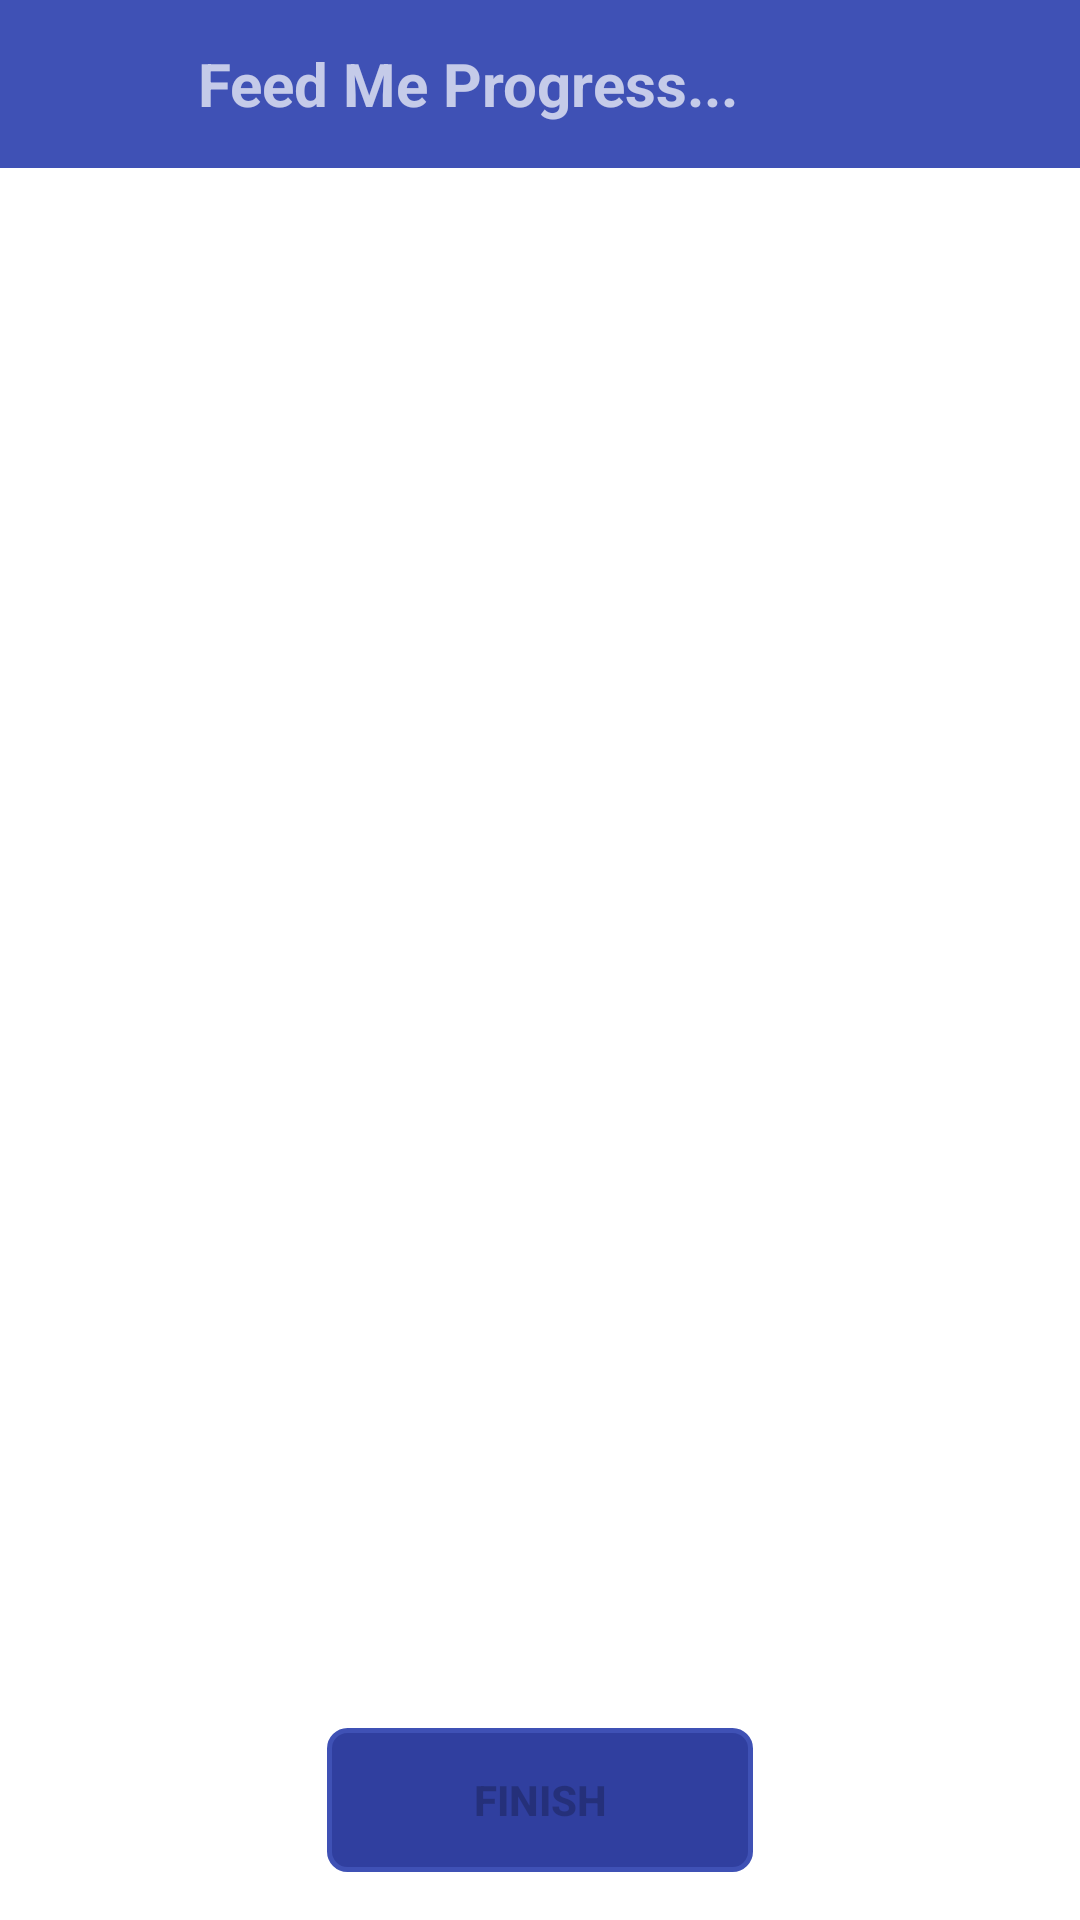

Write the Android layout XML for this screen, with the resource values it uses.
<!-- AndroidManifest.xml: application theme AppTheme -->
<!-- res/layout/activity_feed_me.xml -->
<?xml version="1.0" encoding="utf-8"?>
<LinearLayout xmlns:android="http://schemas.android.com/apk/res/android"
    xmlns:tools="http://schemas.android.com/tools"
    xmlns:app="http://schemas.android.com/apk/res-auto"
    android:layout_width="match_parent"
    android:layout_height="match_parent"

    tools:context="com.example.yotam707.feedmeapp.FeedMeActivity"
    android:orientation="vertical">


    <android.support.v7.widget.Toolbar
        android:id="@+id/toolbar"
        android:layout_width="match_parent"
        android:layout_height="wrap_content"
        android:background="?attr/colorPrimary"
        android:minHeight="?attr/actionBarSize"
        app:popupTheme="@style/ThemeOverlay.AppCompat.Light"
        android:theme="@style/ThemeOverlay.AppCompat.Dark"
        app:titleTextColor="@android:color/white" >


        <TextView
            android:layout_width="match_parent"
            android:layout_height="match_parent"
            android:text="Feed Me Progress..."
            android:layout_gravity="center_horizontal"
            android:paddingLeft="50dp"
            android:textSize="20dp"
            android:textStyle="normal|bold"
            android:textIsSelectable="@bool/abc_allow_stacked_button_bar" />

    </android.support.v7.widget.Toolbar>


    <android.support.v4.widget.DrawerLayout
        android:id="@+id/drawerLayout"
        android:layout_width="match_parent"
        android:layout_height="match_parent"
        android:layout_weight="2">

        <LinearLayout
            android:id="@+id/edit_ll"
            android:layout_width="match_parent"
            android:layout_height="match_parent"
            android:orientation="vertical"
            android:background="@android:color/background_light"
            android:paddingBottom="@dimen/activity_vertical_margin"
            android:paddingLeft="@dimen/activity_horizontal_margin"
            android:paddingRight="@dimen/activity_horizontal_margin"
            android:paddingTop="@dimen/activity_vertical_margin"
            android:layout_weight="1">
            <ListView
                android:layout_width="match_parent"
                android:layout_height="wrap_content"
                android:id="@+id/feed_me_courses_list"
                >

            </ListView>

        </LinearLayout>

        <android.support.design.widget.NavigationView
            android:id="@+id/nav_view"
            android:layout_width="wrap_content"
            android:layout_height="match_parent"
            android:layout_gravity="start"
            android:fitsSystemWindows="true"
            app:menu="@menu/minimal_drawer_menu"
            app:headerLayout="@layout/nav_header"/>

    </android.support.v4.widget.DrawerLayout>
    <LinearLayout
        android:layout_width="match_parent"
        android:layout_height="wrap_content"
        android:orientation="vertical"
        android:layout_weight="0"
        android:background="@color/cardview_light_background">
        <Button
            android:id="@+id/finish_button_feed_me_activity"
            android:layout_width="142dp"
            android:layout_height="wrap_content"
            android:layout_marginTop="16dp"
            android:text="Finish"
            android:textStyle="bold"
            android:layout_marginRight="16dp"
            android:enabled="false"
            android:layout_marginLeft="16dp"
            android:layout_gravity="center_horizontal"
            android:layout_marginBottom="16dp"
            android:background="@drawable/rounded_button"
            style="@style/Widget.AppCompat.Button.Colored"
            android:ellipsize="end" />
    </LinearLayout>


</LinearLayout>
<!-- res/layout/nav_header.xml (included above) -->
<?xml version="1.0" encoding="utf-8"?>
<LinearLayout
    xmlns:android="http://schemas.android.com/apk/res/android"
    android:orientation="vertical"
    android:layout_width="match_parent"
    android:layout_height="192dp"
    android:padding="5dp"
    android:background="@android:color/white"
    android:theme="@style/ThemeOverlay.AppCompat.Dark"
    android:gravity="bottom">
    <ImageView
        android:layout_width="match_parent"
        android:layout_height="150dp"
        android:src="@drawable/feed_me_title"
        />

</LinearLayout>
<!-- resources referenced by this layout -->
<resources>
  <dimen name="activity_horizontal_margin">16dp</dimen>
  <dimen name="activity_vertical_margin">16dp</dimen>
  <!-- drawable feed_me_title: jpg bitmap (drawable, 41713 bytes) -->
  <!-- drawable rounded_button (drawable) -->
  <shape xmlns:android="http://schemas.android.com/apk/res/android"
      android:shape="rectangle">
      <corners android:radius="6dp" />
      <solid android:color="@color/colorPrimaryDark"></solid>
      <stroke android:width="5px" android:color="@color/colorPrimary" />
  </shape>
  <style name="AppTheme" parent="Theme.AppCompat.Light.DarkActionBar">
          
          <item name="colorPrimary">@color/colorPrimary</item>
          <item name="colorPrimaryDark">@color/colorPrimaryDark</item>
          <item name="colorAccent">@color/colorPrimary</item>
          <item name="windowActionBar">false</item>
          <item name="windowNoTitle">true</item>
      </style>
  <color name="colorPrimaryDark">#303f9f</color>
  <color name="colorPrimary">#3F51B5</color>
</resources>
